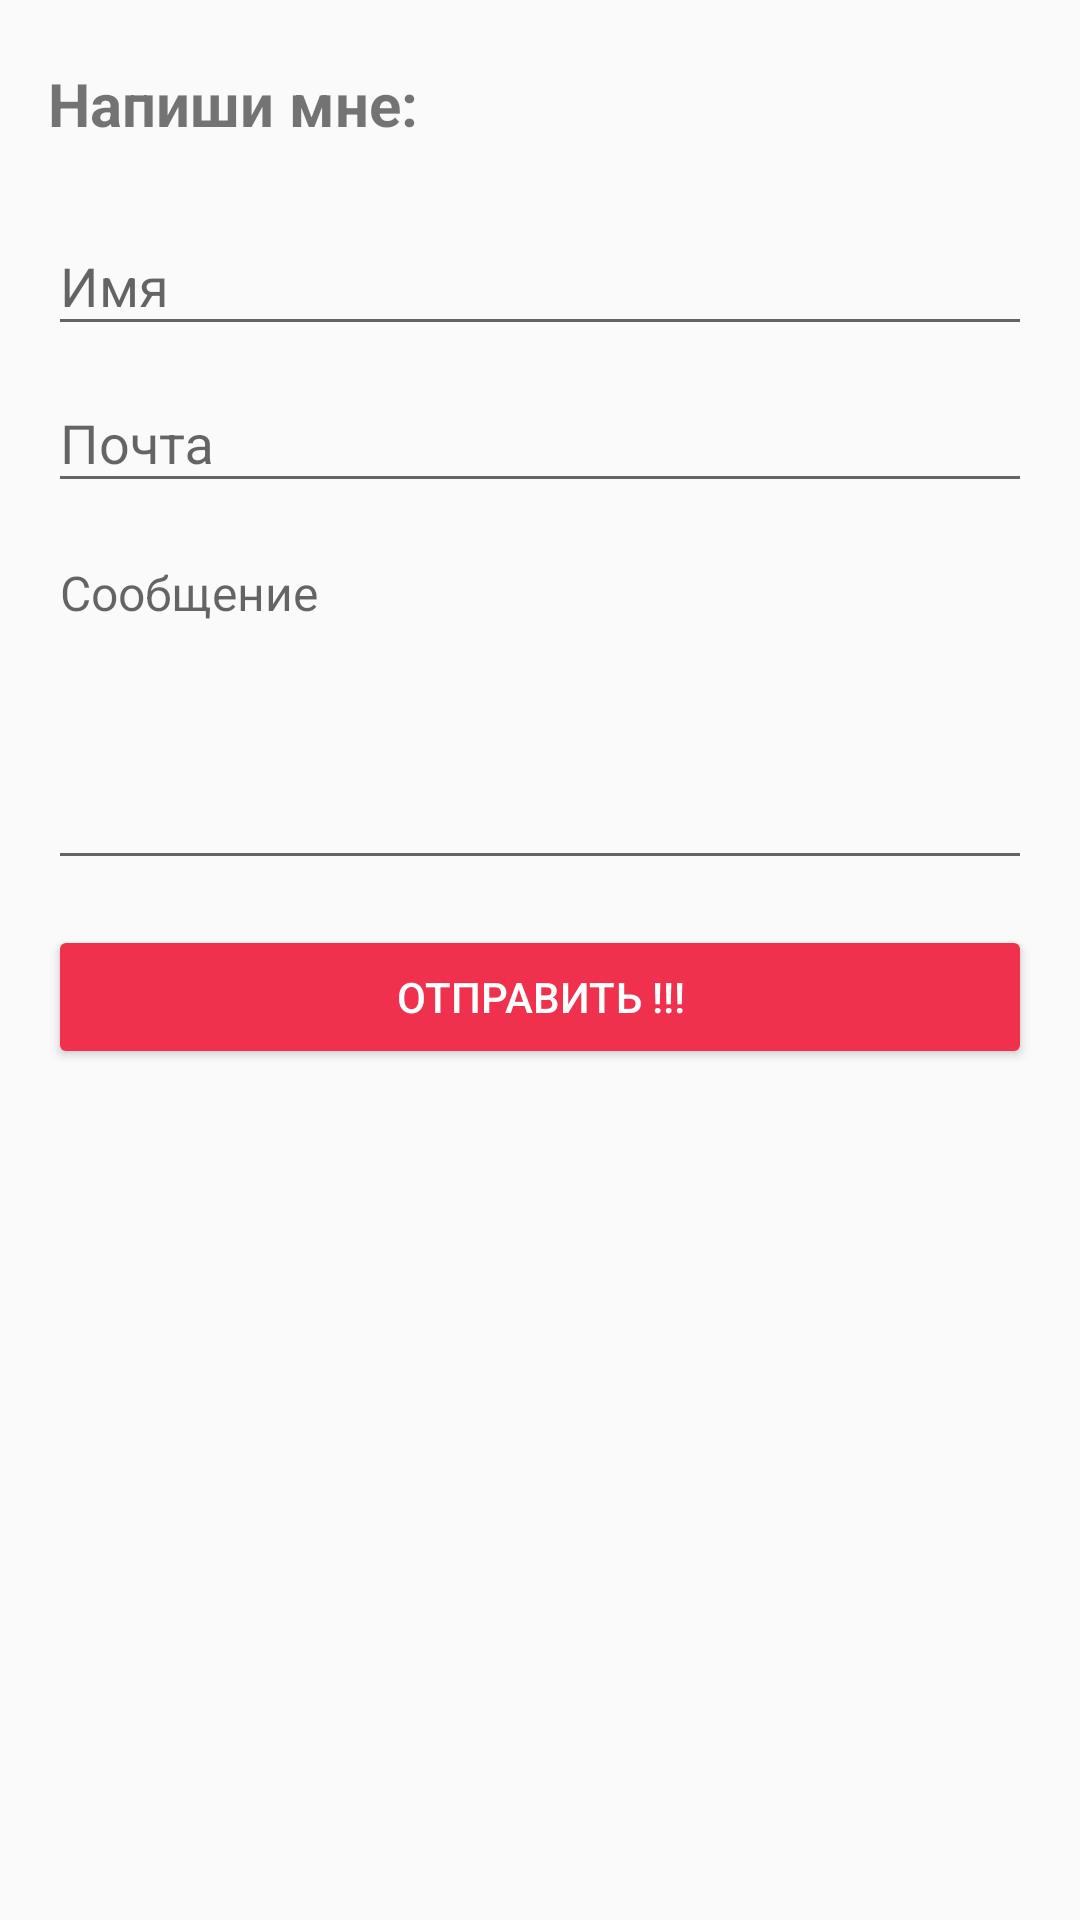

Layout XML and referenced resources for this Android screen:
<!-- AndroidManifest.xml: application theme AppTheme -->
<!-- res/layout/dialog_feedback.xml -->
<?xml version="1.0" encoding="utf-8"?>
<LinearLayout xmlns:android="http://schemas.android.com/apk/res/android"
    android:layout_width="match_parent"
    android:layout_height="match_parent"
    android:orientation="vertical"
    android:padding="16dp">

    <TextView
        android:id="@+id/tvDialogTitle"
        android:layout_width="wrap_content"
        android:layout_height="wrap_content"
        android:layout_gravity="left"
        android:layout_marginTop="5dp"
        android:text="Напиши мне:"
        android:textSize="20sp"
        android:textStyle="bold" />


    <android.support.design.widget.TextInputLayout
        android:layout_marginTop="15dp"
        android:layout_width="match_parent"
        android:layout_height="wrap_content">

        <EditText
            android:id="@+id/edDialogName"
            android:layout_width="match_parent"
            android:layout_height="wrap_content"
            android:layout_marginTop="10dp"
            android:ems="10"
            android:hint="Имя"
            android:inputType="text" />
    </android.support.design.widget.TextInputLayout>


    <android.support.design.widget.TextInputLayout
        android:layout_width="match_parent"
        android:layout_height="wrap_content">

        <EditText
            android:id="@+id/edDialogEmail"
            android:layout_width="match_parent"
            android:layout_height="wrap_content"
            android:layout_marginTop="10dp"
            android:ems="10"
            android:hint="Почта"
            android:inputType="textEmailAddress" />
    </android.support.design.widget.TextInputLayout>

    <android.support.design.widget.TextInputLayout
        android:layout_width="match_parent"
        android:layout_height="wrap_content">

        <EditText
            android:id="@+id/edDialogMessage"
            android:layout_width="match_parent"
            android:layout_height="wrap_content"
            android:lines="5"
            android:gravity="top"
            android:inputType="textMultiLine"
            android:textSize="16sp"
            android:layout_marginTop="10dp"
            android:hint="Сообщение" />
    </android.support.design.widget.TextInputLayout>

    <Button
        android:id="@+id/btnDialogSent"
        style="@style/Widget.AppCompat.Button.Colored"
        android:layout_width="match_parent"
        android:layout_height="wrap_content"
        android:layout_marginTop="15dp"
        android:text="Отправить !!!" />

    
        
        
        
        
        
        
        
        
</LinearLayout>
<!-- resources referenced by this layout -->
<resources>
  <color name="colorAccent">#ef314e</color>
  <style name="AppTheme" parent="Theme.AppCompat.Light.DarkActionBar">
          
          <item name="colorPrimary">@color/colorPrimary</item>
          <item name="colorPrimaryDark">@color/colorPrimaryDark</item>
          <item name="colorAccent">@color/colorAccent</item>
      </style>
  <color name="colorPrimary">#d61632</color>
  <color name="colorPrimaryDark">#970f23</color>
</resources>
